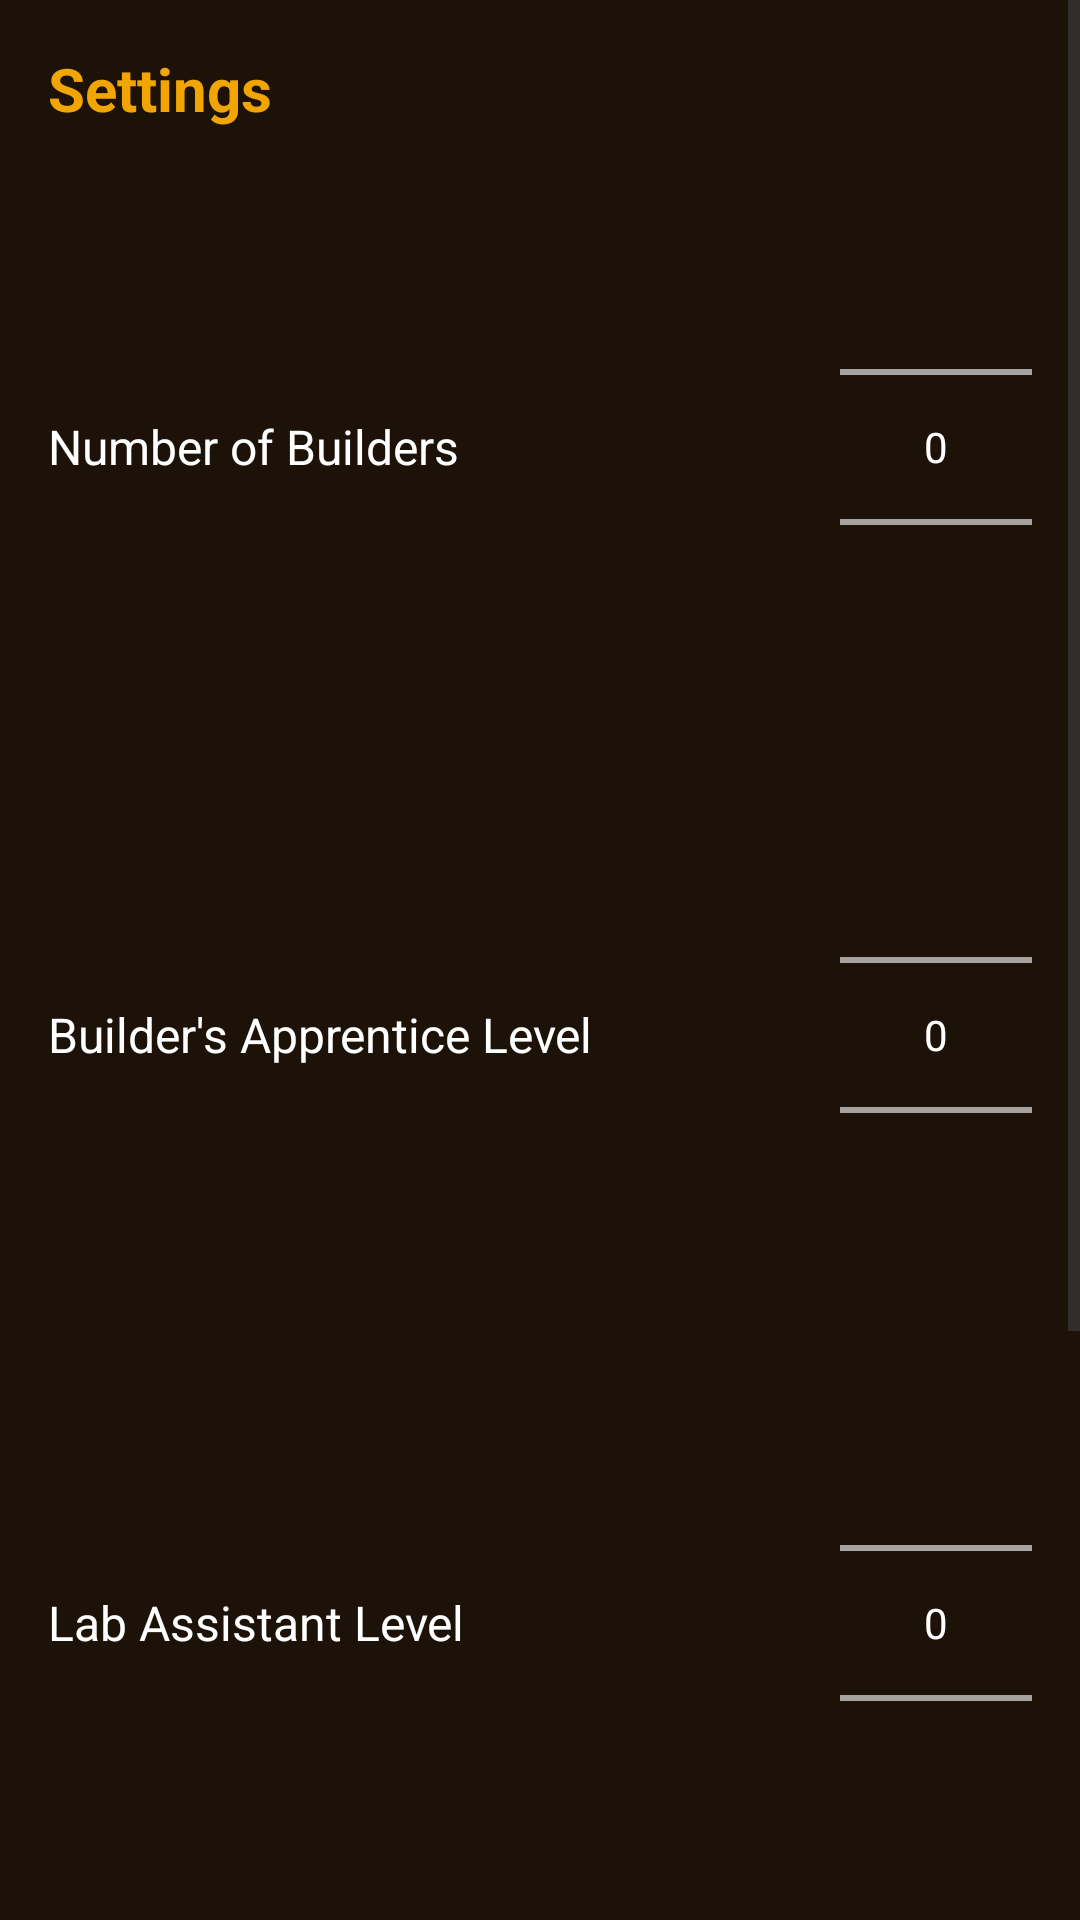

The Android layout XML behind this screen, and the referenced resources:
<!-- AndroidManifest.xml: application theme Theme.ClashyWidgets -->
<!-- res/layout/fragment_settings.xml -->
<?xml version="1.0" encoding="utf-8"?>
<ScrollView xmlns:android="http://schemas.android.com/apk/res/android"
    android:layout_width="match_parent"
    android:layout_height="match_parent"
    android:background="@color/bg_dark"
    android:fillViewport="true">

    <LinearLayout
        android:layout_width="match_parent"
        android:layout_height="wrap_content"
        android:orientation="vertical"
        android:padding="16dp">

        <TextView
            android:layout_width="wrap_content"
            android:layout_height="wrap_content"
            android:text="Settings"
            android:textColor="@color/gold_primary"
            android:textSize="20sp"
            android:textStyle="bold"
            android:layout_marginBottom="16dp" />

        
        <LinearLayout
            android:layout_width="match_parent"
            android:layout_height="wrap_content"
            android:orientation="horizontal"
            android:gravity="center_vertical"
            android:layout_marginBottom="16dp">
            <TextView
                android:layout_width="0dp"
                android:layout_height="wrap_content"
                android:layout_weight="1"
                android:text="Number of Builders"
                android:textColor="@color/text_primary"
                android:textSize="16sp" />
            <NumberPicker
                android:id="@+id/np_num_builders"
                android:layout_width="wrap_content"
                android:layout_height="wrap_content"
                android:theme="@style/ThemeOverlay.AppCompat.Dark" />
        </LinearLayout>

        
        <LinearLayout
            android:layout_width="match_parent"
            android:layout_height="wrap_content"
            android:orientation="horizontal"
            android:gravity="center_vertical"
            android:layout_marginBottom="16dp">
            <TextView
                android:layout_width="0dp"
                android:layout_height="wrap_content"
                android:layout_weight="1"
                android:text="Builder's Apprentice Level"
                android:textColor="@color/text_primary"
                android:textSize="16sp" />
            <NumberPicker
                android:id="@+id/np_apprentice_level"
                android:layout_width="wrap_content"
                android:layout_height="wrap_content"
                android:theme="@style/ThemeOverlay.AppCompat.Dark" />
        </LinearLayout>

        
        <LinearLayout
            android:layout_width="match_parent"
            android:layout_height="wrap_content"
            android:orientation="horizontal"
            android:gravity="center_vertical"
            android:layout_marginBottom="16dp">
            <TextView
                android:layout_width="0dp"
                android:layout_height="wrap_content"
                android:layout_weight="1"
                android:text="Lab Assistant Level"
                android:textColor="@color/text_primary"
                android:textSize="16sp" />
            <NumberPicker
                android:id="@+id/np_lab_assistant_level"
                android:layout_width="wrap_content"
                android:layout_height="wrap_content"
                android:theme="@style/ThemeOverlay.AppCompat.Dark" />
        </LinearLayout>

        
        <com.google.android.material.switchmaterial.SwitchMaterial
            android:id="@+id/switch_work_for_hire"
            android:layout_width="match_parent"
            android:layout_height="wrap_content"
            android:text="Work for Hire Event"
            android:textColor="@color/text_primary"
            android:textSize="16sp"
            android:layout_marginBottom="16dp" />

        
        <LinearLayout
            android:layout_width="match_parent"
            android:layout_height="wrap_content"
            android:orientation="horizontal"
            android:gravity="center_vertical"
            android:layout_marginBottom="16dp">
            <TextView
                android:layout_width="0dp"
                android:layout_height="wrap_content"
                android:layout_weight="1"
                android:text="Number of Builder Base Builders"
                android:textColor="@color/text_primary"
                android:textSize="16sp" />
            <NumberPicker
                android:id="@+id/np_num_builder_base_builders"
                android:layout_width="wrap_content"
                android:layout_height="wrap_content"
                android:theme="@style/ThemeOverlay.AppCompat.Dark" />
        </LinearLayout>

    </LinearLayout>
</ScrollView>
<!-- resources referenced by this layout -->
<resources>
  <color name="bg_dark">#1C1208</color>
  <color name="gold_primary">#F0A500</color>
  <color name="text_primary">#FFFFFF</color>
  <style name="Theme.ClashyWidgets" parent="Theme.Material3.DayNight.NoActionBar">
  
          
          <item name="colorPrimary">@color/gold_primary</item>
          <item name="colorPrimaryVariant">@color/gold_light</item>
          <item name="colorOnPrimary">@color/bg_dark</item>
  
          
          <item name="colorSecondary">@color/elixir_purple</item>
          <item name="colorOnSecondary">@color/text_primary</item>
  
          
          <item name="android:windowBackground">@color/bg_dark</item>
          <item name="colorSurface">@color/card_bg</item>
          <item name="colorOnSurface">@color/text_primary</item>
          <item name="android:colorBackground">@color/bg_dark</item>
  
          
          <item name="android:statusBarColor">@color/bg_dark</item>
          <item name="android:windowLightStatusBar">false</item>
  
          
          <item name="android:navigationBarColor">@color/nav_bar_bg</item>
  
      </style>
  <color name="gold_light">#FFD04B</color>
  <color name="elixir_purple">#C86DD7</color>
  <color name="card_bg">#2E1F0A</color>
  <color name="nav_bar_bg">#241508</color>
</resources>
